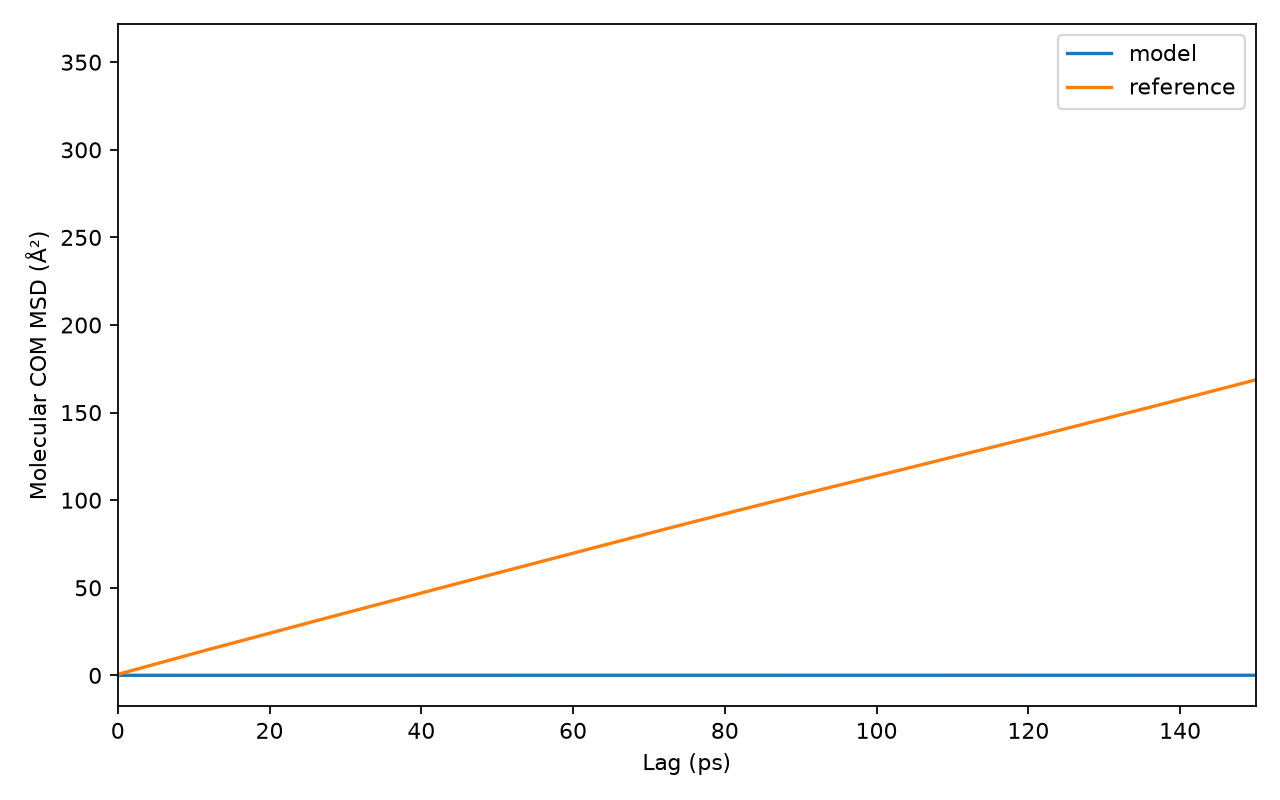

Source data for this figure (header and first rows):
source, time_ps, mean_MSD_A2
model, 0.0, 0.0
model, 0.05, 0.005226
model, 0.1, 0.01686
model, 0.15, 0.03181
model, 0.2, 0.04597
model, 0.25, 0.05725
model, 0.3, 0.06409
model, 0.35, 0.06664
model, 0.4, 0.06561
model, 0.45, 0.06212
model, 0.5, 0.05741
model, 0.55, 0.05226
model, 0.6, 0.04763
model, 0.65, 0.04369
model, 0.7, 0.04103
model, 0.75, 0.03949
model, 0.8, 0.03944
model, 0.85, 0.0404
model, 0.9, 0.0423
model, 0.95, 0.04459
model, 1.0, 0.04703
model, 1.05, 0.04926
model, 1.1, 0.05107
model, 1.15, 0.05237
model, 1.2, 0.05291
model, 1.25, 0.05289
model, 1.3, 0.05222
model, 1.35, 0.05134
model, 1.4, 0.05029
model, 1.45, 0.04945
model, 1.5, 0.04878
model, 1.55, 0.04844
model, 1.6, 0.04829
model, 1.65, 0.04831
model, 1.7, 0.04839
model, 1.75, 0.04845
model, 1.8, 0.04852
model, 1.85, 0.04848
model, 1.9, 0.04844
model, 1.95, 0.04826
model, 2.0, 0.04817
model, 2.05, 0.04806
model, 2.1, 0.0481
model, 2.15, 0.04822
model, 2.2, 0.04853
model, 2.25, 0.04897
model, 2.3, 0.04946
model, 2.35, 0.04996
model, 2.4, 0.05033
model, 2.45, 0.05063
model, 2.5, 0.0507
model, 2.55, 0.0506
model, 2.6, 0.05021
model, 2.65, 0.04966
model, 2.7, 0.04896
model, 2.75, 0.04832
model, 2.8, 0.04781
model, 2.85, 0.04753
model, 2.9, 0.04751
model, 2.95, 0.04772
... 12,440 more rows
